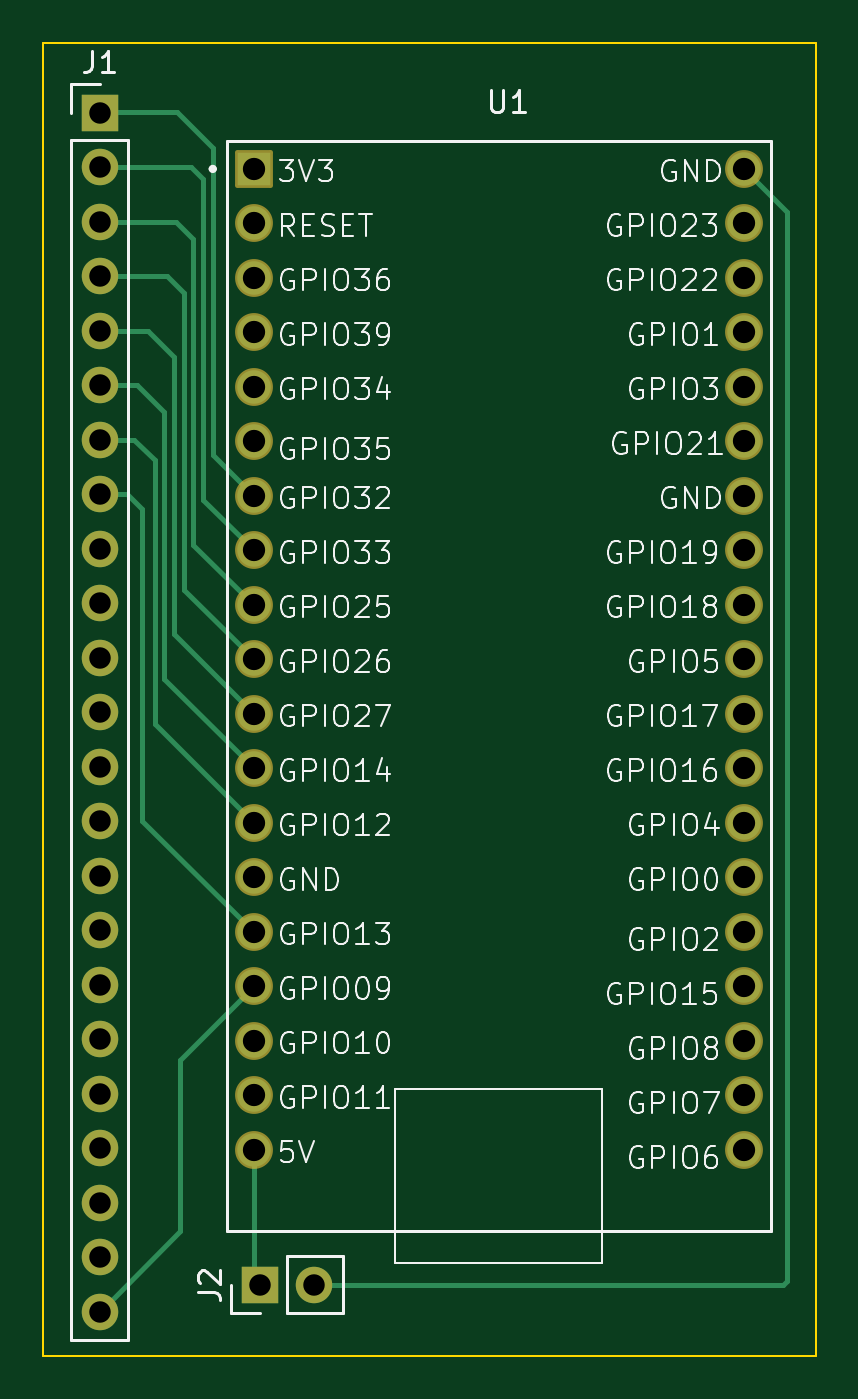
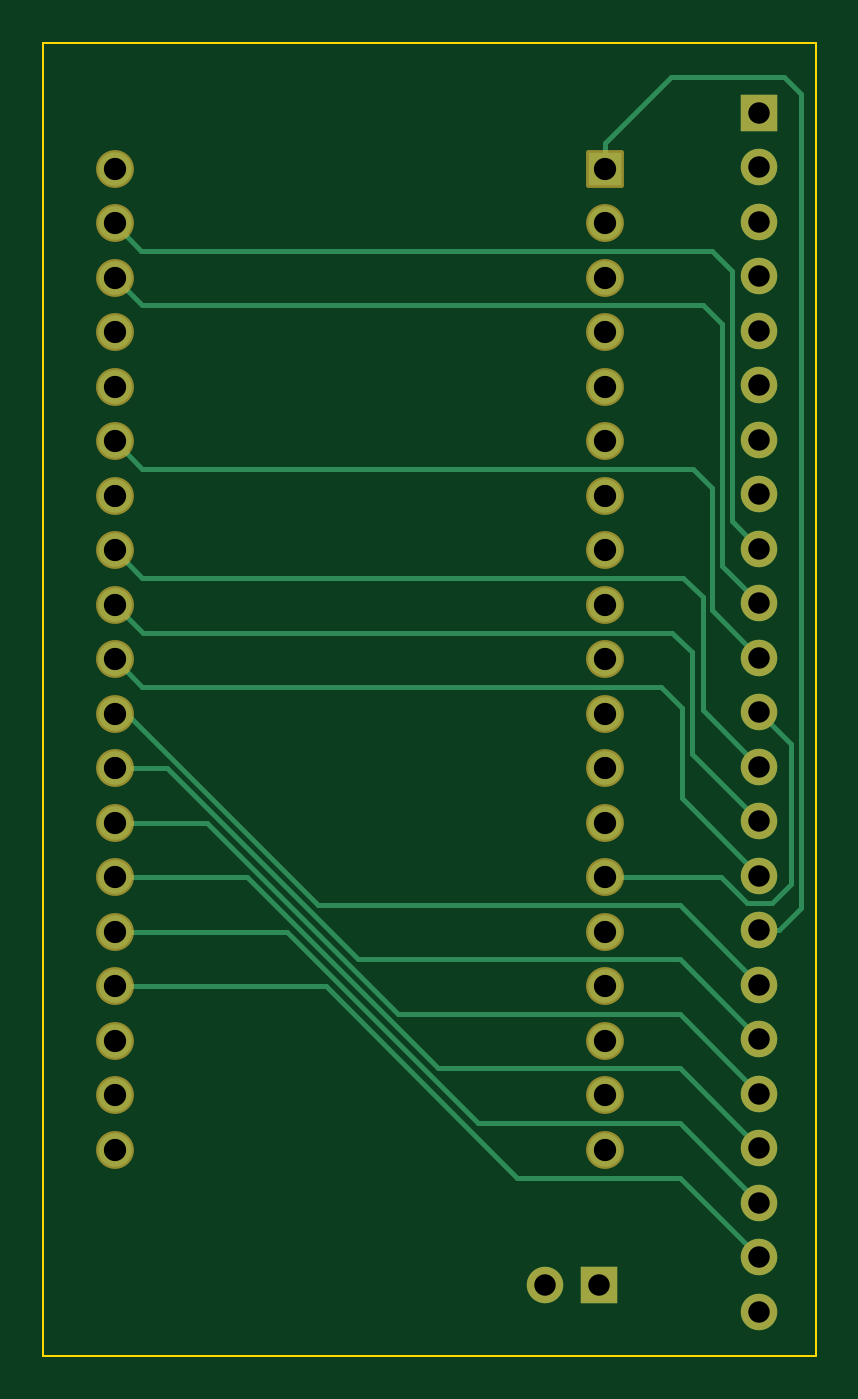
Circuit board: 11 layer files. Board 36.0 x 61.2 mm.
- bottom_copper: CHESSmate CPU-B_Cu.gbl (5906 bytes)
- bottom_mask: CHESSmate CPU-B_Mask.gbs (2841 bytes)
- paste: CHESSmate CPU-B_Paste.gbp (492 bytes)
- bottom_silk: CHESSmate CPU-B_Silkscreen.gbo (2851 bytes)
- outline: CHESSmate CPU-Edge_Cuts.gm1 (655 bytes)
- top_copper: CHESSmate CPU-F_Cu.gtl (4755 bytes)
- top_mask: CHESSmate CPU-F_Mask.gts (2841 bytes)
- paste: CHESSmate CPU-F_Paste.gtp (492 bytes)
- top_silk: CHESSmate CPU-F_Silkscreen.gto (116347 bytes)
- drill: CHESSmate CPU-NPTH.drl (265 bytes)
- drill: CHESSmate CPU-PTH.drl (1353 bytes)

=== bottom_copper: CHESSmate CPU-B_Cu.gbl ===
G04 #@! TF.GenerationSoftware,KiCad,Pcbnew,8.0.4*
G04 #@! TF.CreationDate,2024-08-02T20:22:04-07:00*
G04 #@! TF.ProjectId,CHESSmate CPU,43484553-536d-4617-9465-204350552e6b,rev?*
G04 #@! TF.SameCoordinates,Original*
G04 #@! TF.FileFunction,Copper,L2,Bot*
G04 #@! TF.FilePolarity,Positive*
%FSLAX46Y46*%
G04 Gerber Fmt 4.6, Leading zero omitted, Abs format (unit mm)*
G04 Created by KiCad (PCBNEW 8.0.4) date 2024-08-02 20:22:04*
%MOMM*%
%LPD*%
G01*
G04 APERTURE LIST*
G04 #@! TA.AperFunction,ComponentPad*
%ADD10R,1.700000X1.700000*%
G04 #@! TD*
G04 #@! TA.AperFunction,ComponentPad*
%ADD11O,1.700000X1.700000*%
G04 #@! TD*
G04 #@! TA.AperFunction,ComponentPad*
%ADD12R,1.560000X1.560000*%
G04 #@! TD*
G04 #@! TA.AperFunction,ComponentPad*
%ADD13C,1.560000*%
G04 #@! TD*
G04 #@! TA.AperFunction,Conductor*
%ADD14C,0.250000*%
G04 #@! TD*
G04 APERTURE END LIST*
D10*
X119225000Y-112000000D03*
D11*
X121765000Y-112000000D03*
D10*
X111750000Y-57370000D03*
D11*
X111750000Y-59910000D03*
X111750000Y-62450000D03*
X111750000Y-64990000D03*
X111750000Y-67530000D03*
X111750000Y-70070000D03*
X111750000Y-72610000D03*
X111750000Y-75150000D03*
X111750000Y-77690000D03*
X111750000Y-80230000D03*
X111750000Y-82770000D03*
X111750000Y-85310000D03*
X111750000Y-87850000D03*
X111750000Y-90390000D03*
X111750000Y-92930000D03*
X111750000Y-95470000D03*
X111750000Y-98010000D03*
X111750000Y-100550000D03*
X111750000Y-103090000D03*
X111750000Y-105630000D03*
X111750000Y-108170000D03*
X111750000Y-110710000D03*
X111750000Y-113250000D03*
D12*
X118927500Y-59994500D03*
D13*
X118927500Y-62534500D03*
X118927500Y-65074500D03*
X118927500Y-67614500D03*
X118927500Y-70154500D03*
X118927500Y-72694500D03*
X118927500Y-75234500D03*
X118927500Y-77774500D03*
X118927500Y-80314500D03*
X118927500Y-82854500D03*
X118927500Y-85394500D03*
X118927500Y-87934500D03*
X118927500Y-90474500D03*
X118927500Y-93014500D03*
X118927500Y-95554500D03*
X118927500Y-98094500D03*
X118927500Y-100634500D03*
X118927500Y-103174500D03*
X118927500Y-105714500D03*
X141787500Y-59994500D03*
X141787500Y-62534500D03*
X141787500Y-65074500D03*
X141787500Y-67614500D03*
X141787500Y-70154500D03*
X141787500Y-72694500D03*
X141787500Y-75234500D03*
X141787500Y-77774500D03*
X141787500Y-80314500D03*
X141787500Y-82854500D03*
X141787500Y-85394500D03*
X141787500Y-87934500D03*
X141787500Y-90474500D03*
X141787500Y-93014500D03*
X141787500Y-95554500D03*
X141787500Y-98094500D03*
X141787500Y-100634500D03*
X141787500Y-103174500D03*
X141787500Y-105714500D03*
D14*
X111750000Y-110710000D02*
X115450000Y-107010000D01*
X123035000Y-107010000D02*
X131950500Y-98094500D01*
X131950500Y-98094500D02*
X141787500Y-98094500D01*
X115450000Y-107010000D02*
X123035000Y-107010000D01*
X124860000Y-104470000D02*
X133775500Y-95554500D01*
X111750000Y-108170000D02*
X115450000Y-104470000D01*
X115450000Y-104470000D02*
X124860000Y-104470000D01*
X133775500Y-95554500D02*
X141787500Y-95554500D01*
X135635500Y-93014500D02*
X141787500Y-93014500D01*
X111750000Y-105630000D02*
X115470000Y-101910000D01*
X115470000Y-101910000D02*
X126740000Y-101910000D01*
X126740000Y-101910000D02*
X135635500Y-93014500D01*
X115460000Y-99380000D02*
X128580000Y-99380000D01*
X128580000Y-99380000D02*
X137485500Y-90474500D01*
X111750000Y-103090000D02*
X115460000Y-99380000D01*
X137485500Y-90474500D02*
X141787500Y-90474500D01*
X139345500Y-87934500D02*
X141787500Y-87934500D01*
X130450000Y-96830000D02*
X139345500Y-87934500D01*
X111750000Y-100550000D02*
X115470000Y-96830000D01*
X115470000Y-96830000D02*
X130450000Y-96830000D01*
X132320000Y-94290000D02*
X141215500Y-85394500D01*
X141215500Y-85394500D02*
X141787500Y-85394500D01*
X111750000Y-98010000D02*
X115470000Y-94290000D01*
X115470000Y-94290000D02*
X132320000Y-94290000D01*
X109830000Y-94450000D02*
X109830000Y-56490000D01*
X110850000Y-95470000D02*
X111750000Y-95470000D01*
X110850000Y-95470000D02*
X109830000Y-94450000D01*
X115870000Y-55730000D02*
X118927500Y-58787500D01*
X109830000Y-56490000D02*
X110590000Y-55730000D01*
X118927500Y-58787500D02*
X118927500Y-59994500D01*
X110590000Y-55730000D02*
X115870000Y-55730000D01*
X140502000Y-84140000D02*
X141787500Y-82854500D01*
X115350000Y-85130000D02*
X116340000Y-84140000D01*
X111750000Y-92930000D02*
X115350000Y-89330000D01*
X115350000Y-89330000D02*
X115350000Y-85130000D01*
X116340000Y-84140000D02*
X140502000Y-84140000D01*
X111750000Y-90390000D02*
X114900000Y-87240000D01*
X114900000Y-87240000D02*
X114900000Y-82530000D01*
X114900000Y-82530000D02*
X115820000Y-81610000D01*
X140492000Y-81610000D02*
X141787500Y-80314500D01*
X115820000Y-81610000D02*
X140492000Y-81610000D01*
X115300000Y-79040000D02*
X140540000Y-79040000D01*
X140540000Y-79040000D02*
X141805500Y-77774500D01*
X114400000Y-79940000D02*
X115300000Y-79040000D01*
X114400000Y-85200000D02*
X114400000Y-79940000D01*
X111750000Y-87850000D02*
X114400000Y-85200000D01*
X118913000Y-93000000D02*
X118927500Y-93014500D01*
X110280000Y-93310000D02*
X111180000Y-94210000D01*
X110280000Y-86780000D02*
X111750000Y-85310000D01*
X112320000Y-94210000D02*
X113530000Y-93000000D01*
X113530000Y-93000000D02*
X118913000Y-93000000D01*
X110280000Y-86780000D02*
X110280000Y-93310000D01*
X111180000Y-94210000D02*
X112320000Y-94210000D01*
X140512000Y-73970000D02*
X141787500Y-72694500D01*
X111750000Y-82770000D02*
X113950000Y-80570000D01*
X113950000Y-74870000D02*
X114850000Y-73970000D01*
X114850000Y-73970000D02*
X140512000Y-73970000D01*
X113950000Y-80570000D02*
X113950000Y-74870000D01*
X113500000Y-67240000D02*
X114390000Y-66350000D01*
X114390000Y-66350000D02*
X140512000Y-66350000D01*
X113500000Y-78480000D02*
X113500000Y-67240000D01*
X140512000Y-66350000D02*
X141787500Y-65074500D01*
X111750000Y-80230000D02*
X113500000Y-78480000D01*
X111750000Y-77690000D02*
X113050000Y-76390000D01*
X113050000Y-64750000D02*
X113980000Y-63820000D01*
X113050000Y-76390000D02*
X113050000Y-64750000D01*
X140560000Y-63820000D02*
X141845500Y-62534500D01*
X113980000Y-63820000D02*
X140560000Y-63820000D01*
M02*

=== bottom_mask: CHESSmate CPU-B_Mask.gbs (2841 bytes, source withheld) ===
=== paste: CHESSmate CPU-B_Paste.gbp ===
G04 #@! TF.GenerationSoftware,KiCad,Pcbnew,8.0.4*
G04 #@! TF.CreationDate,2024-08-02T20:22:04-07:00*
G04 #@! TF.ProjectId,CHESSmate CPU,43484553-536d-4617-9465-204350552e6b,rev?*
G04 #@! TF.SameCoordinates,Original*
G04 #@! TF.FileFunction,Paste,Bot*
G04 #@! TF.FilePolarity,Positive*
%FSLAX46Y46*%
G04 Gerber Fmt 4.6, Leading zero omitted, Abs format (unit mm)*
G04 Created by KiCad (PCBNEW 8.0.4) date 2024-08-02 20:22:04*
%MOMM*%
%LPD*%
G01*
G04 APERTURE LIST*
G04 APERTURE END LIST*
M02*

=== bottom_silk: CHESSmate CPU-B_Silkscreen.gbo (2851 bytes, source withheld) ===
=== outline: CHESSmate CPU-Edge_Cuts.gm1 ===
G04 #@! TF.GenerationSoftware,KiCad,Pcbnew,8.0.4*
G04 #@! TF.CreationDate,2024-08-02T20:22:04-07:00*
G04 #@! TF.ProjectId,CHESSmate CPU,43484553-536d-4617-9465-204350552e6b,rev?*
G04 #@! TF.SameCoordinates,Original*
G04 #@! TF.FileFunction,Profile,NP*
%FSLAX46Y46*%
G04 Gerber Fmt 4.6, Leading zero omitted, Abs format (unit mm)*
G04 Created by KiCad (PCBNEW 8.0.4) date 2024-08-02 20:22:04*
%MOMM*%
%LPD*%
G01*
G04 APERTURE LIST*
G04 #@! TA.AperFunction,Profile*
%ADD10C,0.100000*%
G04 #@! TD*
G04 APERTURE END LIST*
D10*
X109100000Y-54110000D02*
X145130000Y-54110000D01*
X145130000Y-115310000D01*
X109100000Y-115310000D01*
X109100000Y-54110000D01*
M02*

=== top_copper: CHESSmate CPU-F_Cu.gtl ===
G04 #@! TF.GenerationSoftware,KiCad,Pcbnew,8.0.4*
G04 #@! TF.CreationDate,2024-08-02T20:22:04-07:00*
G04 #@! TF.ProjectId,CHESSmate CPU,43484553-536d-4617-9465-204350552e6b,rev?*
G04 #@! TF.SameCoordinates,Original*
G04 #@! TF.FileFunction,Copper,L1,Top*
G04 #@! TF.FilePolarity,Positive*
%FSLAX46Y46*%
G04 Gerber Fmt 4.6, Leading zero omitted, Abs format (unit mm)*
G04 Created by KiCad (PCBNEW 8.0.4) date 2024-08-02 20:22:04*
%MOMM*%
%LPD*%
G01*
G04 APERTURE LIST*
G04 #@! TA.AperFunction,ComponentPad*
%ADD10R,1.700000X1.700000*%
G04 #@! TD*
G04 #@! TA.AperFunction,ComponentPad*
%ADD11O,1.700000X1.700000*%
G04 #@! TD*
G04 #@! TA.AperFunction,ComponentPad*
%ADD12R,1.560000X1.560000*%
G04 #@! TD*
G04 #@! TA.AperFunction,ComponentPad*
%ADD13C,1.560000*%
G04 #@! TD*
G04 #@! TA.AperFunction,Conductor*
%ADD14C,0.250000*%
G04 #@! TD*
G04 APERTURE END LIST*
D10*
X119225000Y-112000000D03*
D11*
X121765000Y-112000000D03*
D10*
X111750000Y-57370000D03*
D11*
X111750000Y-59910000D03*
X111750000Y-62450000D03*
X111750000Y-64990000D03*
X111750000Y-67530000D03*
X111750000Y-70070000D03*
X111750000Y-72610000D03*
X111750000Y-75150000D03*
X111750000Y-77690000D03*
X111750000Y-80230000D03*
X111750000Y-82770000D03*
X111750000Y-85310000D03*
X111750000Y-87850000D03*
X111750000Y-90390000D03*
X111750000Y-92930000D03*
X111750000Y-95470000D03*
X111750000Y-98010000D03*
X111750000Y-100550000D03*
X111750000Y-103090000D03*
X111750000Y-105630000D03*
X111750000Y-108170000D03*
X111750000Y-110710000D03*
X111750000Y-113250000D03*
D12*
X118927500Y-59994500D03*
D13*
X118927500Y-62534500D03*
X118927500Y-65074500D03*
X118927500Y-67614500D03*
X118927500Y-70154500D03*
X118927500Y-72694500D03*
X118927500Y-75234500D03*
X118927500Y-77774500D03*
X118927500Y-80314500D03*
X118927500Y-82854500D03*
X118927500Y-85394500D03*
X118927500Y-87934500D03*
X118927500Y-90474500D03*
X118927500Y-93014500D03*
X118927500Y-95554500D03*
X118927500Y-98094500D03*
X118927500Y-100634500D03*
X118927500Y-103174500D03*
X118927500Y-105714500D03*
X141787500Y-59994500D03*
X141787500Y-62534500D03*
X141787500Y-65074500D03*
X141787500Y-67614500D03*
X141787500Y-70154500D03*
X141787500Y-72694500D03*
X141787500Y-75234500D03*
X141787500Y-77774500D03*
X141787500Y-80314500D03*
X141787500Y-82854500D03*
X141787500Y-85394500D03*
X141787500Y-87934500D03*
X141787500Y-90474500D03*
X141787500Y-93014500D03*
X141787500Y-95554500D03*
X141787500Y-98094500D03*
X141787500Y-100634500D03*
X141787500Y-103174500D03*
X141787500Y-105714500D03*
D14*
X115500000Y-101522000D02*
X118927500Y-98094500D01*
X115500000Y-109500000D02*
X115500000Y-101522000D01*
X111750000Y-113250000D02*
X115500000Y-109500000D01*
X113740000Y-90367000D02*
X118927500Y-95554500D01*
X113740000Y-75860000D02*
X113740000Y-90367000D01*
X113030000Y-75150000D02*
X113740000Y-75860000D01*
X111750000Y-75150000D02*
X113030000Y-75150000D01*
X114320000Y-85867000D02*
X118927500Y-90474500D01*
X111750000Y-72610000D02*
X113380000Y-72610000D01*
X114320000Y-73550000D02*
X114320000Y-85867000D01*
X113380000Y-72610000D02*
X114320000Y-73550000D01*
X114770000Y-71330000D02*
X114770000Y-83777000D01*
X111750000Y-70070000D02*
X113510000Y-70070000D01*
X114770000Y-83777000D02*
X118927500Y-87934500D01*
X113510000Y-70070000D02*
X114770000Y-71330000D01*
X111750000Y-67530000D02*
X113990000Y-67530000D01*
X115220000Y-81687000D02*
X118927500Y-85394500D01*
X115220000Y-68760000D02*
X115220000Y-81687000D01*
X113990000Y-67530000D02*
X115220000Y-68760000D01*
X111760000Y-64980000D02*
X114890000Y-64980000D01*
X115670000Y-79597000D02*
X118927500Y-82854500D01*
X111750000Y-64990000D02*
X111760000Y-64980000D01*
X114890000Y-64980000D02*
X115670000Y-65760000D01*
X115670000Y-65760000D02*
X115670000Y-79597000D01*
X116120000Y-77507000D02*
X118927500Y-80314500D01*
X111750000Y-62450000D02*
X115320000Y-62450000D01*
X115320000Y-62450000D02*
X116120000Y-63250000D01*
X116120000Y-63250000D02*
X116120000Y-77507000D01*
X116570000Y-60460000D02*
X116570000Y-75417000D01*
X116570000Y-75417000D02*
X118927500Y-77774500D01*
X111750000Y-59910000D02*
X116020000Y-59910000D01*
X116020000Y-59910000D02*
X116570000Y-60460000D01*
X118927500Y-105714500D02*
X118905000Y-105737000D01*
X118927500Y-111702500D02*
X119225000Y-112000000D01*
X118927500Y-105714500D02*
X118927500Y-111702500D01*
X141787500Y-59994500D02*
X141787500Y-59997500D01*
X141787500Y-59997500D02*
X143780000Y-61990000D01*
X143780000Y-111830000D02*
X143610000Y-112000000D01*
X143780000Y-61990000D02*
X143780000Y-111830000D01*
X143610000Y-112000000D02*
X121765000Y-112000000D01*
X117020000Y-59010000D02*
X117020000Y-73327000D01*
X115370000Y-57360000D02*
X117020000Y-59010000D01*
X117020000Y-73327000D02*
X118927500Y-75234500D01*
X111750000Y-57370000D02*
X111760000Y-57360000D01*
X111760000Y-57360000D02*
X115370000Y-57360000D01*
M02*

=== top_mask: CHESSmate CPU-F_Mask.gts (2841 bytes, source withheld) ===
=== paste: CHESSmate CPU-F_Paste.gtp ===
G04 #@! TF.GenerationSoftware,KiCad,Pcbnew,8.0.4*
G04 #@! TF.CreationDate,2024-08-02T20:22:04-07:00*
G04 #@! TF.ProjectId,CHESSmate CPU,43484553-536d-4617-9465-204350552e6b,rev?*
G04 #@! TF.SameCoordinates,Original*
G04 #@! TF.FileFunction,Paste,Top*
G04 #@! TF.FilePolarity,Positive*
%FSLAX46Y46*%
G04 Gerber Fmt 4.6, Leading zero omitted, Abs format (unit mm)*
G04 Created by KiCad (PCBNEW 8.0.4) date 2024-08-02 20:22:04*
%MOMM*%
%LPD*%
G01*
G04 APERTURE LIST*
G04 APERTURE END LIST*
M02*

=== top_silk: CHESSmate CPU-F_Silkscreen.gto (116347 bytes, source omitted) ===
=== drill: CHESSmate CPU-NPTH.drl ===
M48
; DRILL file {KiCad 8.0.4} date 2024-08-02T20:21:59-0700
; FORMAT={-:-/ absolute / inch / decimal}
; #@! TF.CreationDate,2024-08-02T20:21:59-07:00
; #@! TF.GenerationSoftware,Kicad,Pcbnew,8.0.4
; #@! TF.FileFunction,NonPlated,1,2,NPTH
FMAT,2
INCH
%
G90
G05
M30

=== drill: CHESSmate CPU-PTH.drl ===
M48
; DRILL file {KiCad 8.0.4} date 2024-08-02T20:21:59-0700
; FORMAT={-:-/ absolute / inch / decimal}
; #@! TF.CreationDate,2024-08-02T20:21:59-07:00
; #@! TF.GenerationSoftware,Kicad,Pcbnew,8.0.4
; #@! TF.FileFunction,Plated,1,2,PTH
FMAT,2
INCH
; #@! TA.AperFunction,Plated,PTH,ComponentDrill
T1C0.0394
; #@! TA.AperFunction,Plated,PTH,ComponentDrill
T2C0.0409
%
G90
G05
T1
X4.3996Y-2.2587
X4.3996Y-2.3587
X4.3996Y-2.4587
X4.3996Y-2.5587
X4.3996Y-2.6587
X4.3996Y-2.7587
X4.3996Y-2.8587
X4.3996Y-2.9587
X4.3996Y-3.0587
X4.3996Y-3.1587
X4.3996Y-3.2587
X4.3996Y-3.3587
X4.3996Y-3.4587
X4.3996Y-3.5587
X4.3996Y-3.6587
X4.3996Y-3.7587
X4.3996Y-3.8587
X4.3996Y-3.9587
X4.3996Y-4.0587
X4.3996Y-4.1587
X4.3996Y-4.2587
X4.3996Y-4.3587
X4.3996Y-4.4587
X4.6939Y-4.4094
X4.7939Y-4.4094
T2
X4.6822Y-2.362
X4.6822Y-2.462
X4.6822Y-2.562
X4.6822Y-2.662
X4.6822Y-2.762
X4.6822Y-2.862
X4.6822Y-2.962
X4.6822Y-3.062
X4.6822Y-3.162
X4.6822Y-3.262
X4.6822Y-3.362
X4.6822Y-3.462
X4.6822Y-3.562
X4.6822Y-3.662
X4.6822Y-3.762
X4.6822Y-3.862
X4.6822Y-3.962
X4.6822Y-4.062
X4.6822Y-4.162
X5.5822Y-2.362
X5.5822Y-2.462
X5.5822Y-2.562
X5.5822Y-2.662
X5.5822Y-2.762
X5.5822Y-2.862
X5.5822Y-2.962
X5.5822Y-3.062
X5.5822Y-3.162
X5.5822Y-3.262
X5.5822Y-3.362
X5.5822Y-3.462
X5.5822Y-3.562
X5.5822Y-3.662
X5.5822Y-3.762
X5.5822Y-3.862
X5.5822Y-3.962
X5.5822Y-4.062
X5.5822Y-4.162
M30

